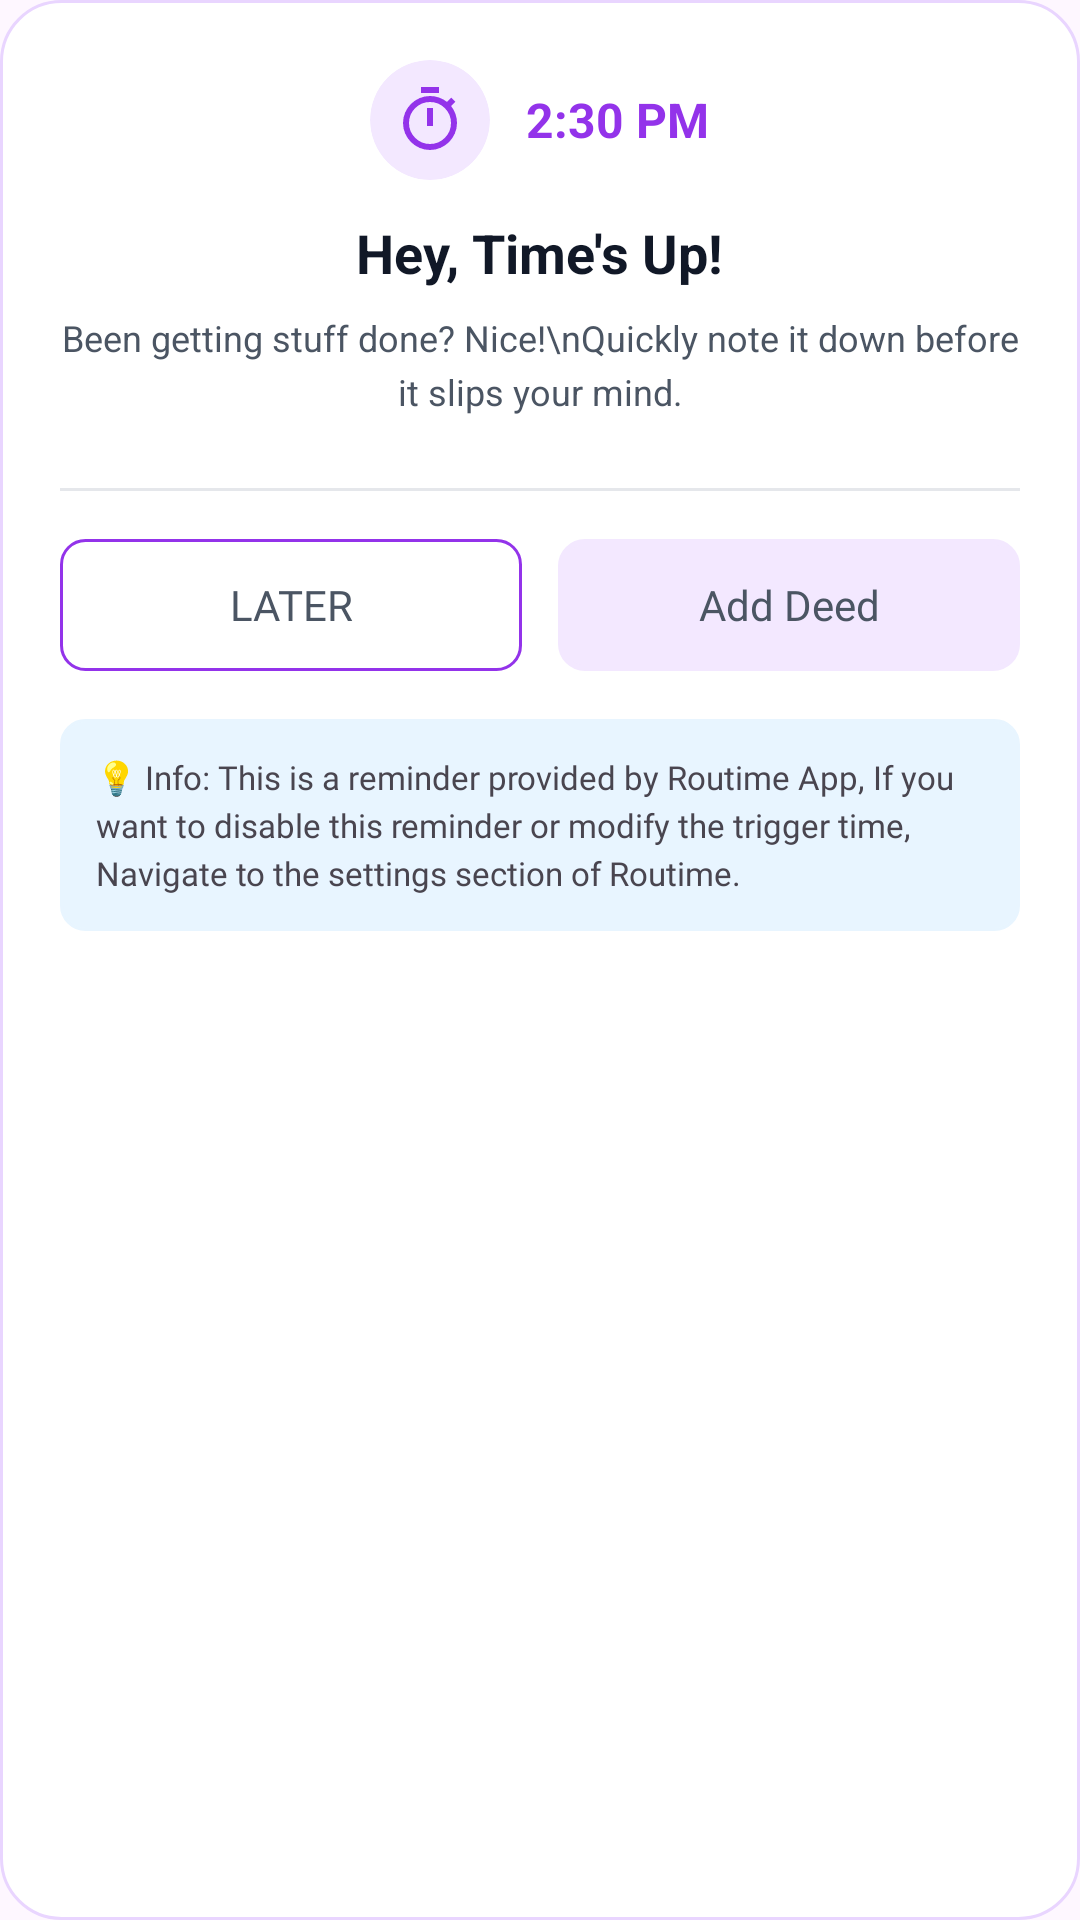

Here is an Android app screen rendered from its layout file. Give the layout XML and the strings, colors and styles it references.
<!-- AndroidManifest.xml: application theme Theme.Routime -->
<!-- res/layout/reminder_overlay.xml -->
<?xml version="1.0" encoding="utf-8"?>
<FrameLayout xmlns:android="http://schemas.android.com/apk/res/android"
    xmlns:app="http://schemas.android.com/apk/res-auto"
    android:id="@+id/dialog_background"
    android:layout_width="wrap_content"
    android:layout_height="wrap_content"
    android:layout_marginHorizontal="16dp"
    android:layout_marginTop="80dp"
    android:background="@drawable/rounded_background_stroked_20dp"
    android:clickable="true"
    android:focusable="true">


        <LinearLayout
            android:layout_width="match_parent"
            android:layout_height="wrap_content"
            android:orientation="vertical"
            android:padding="20dp">

            
            <LinearLayout
                android:layout_width="match_parent"
                android:layout_height="wrap_content"
                android:gravity="center"
                android:orientation="vertical"
                android:paddingBottom="16dp">

                
                <LinearLayout
                    android:layout_width="wrap_content"
                    android:layout_height="wrap_content"
                    android:gravity="center_vertical"
                    android:orientation="horizontal"
                    android:layout_marginBottom="12dp">

                    <androidx.cardview.widget.CardView
                        android:layout_width="40dp"
                        android:layout_height="40dp"
                        android:layout_marginEnd="12dp"
                        app:cardBackgroundColor="@color/purple_light_bg"
                        app:cardCornerRadius="20dp"
                        app:cardElevation="0dp">

                        <androidx.appcompat.widget.AppCompatImageView
                            android:layout_width="24dp"
                            android:layout_height="24dp"
                            android:layout_gravity="center"
                            android:src="@drawable/ic_clock"
                            app:tint="@color/purple_600" />

                    </androidx.cardview.widget.CardView>

                    <TextView
                        android:id="@+id/tv_current_time"
                        android:layout_width="wrap_content"
                        android:layout_height="wrap_content"
                        android:text="2:30 PM"
                        android:textColor="@color/purple_600"
                        android:textSize="16sp"
                        android:textStyle="bold" />

                </LinearLayout>

                
                <TextView
                    android:id="@+id/tv_dialog_title"
                    android:layout_width="wrap_content"
                    android:layout_height="wrap_content"
                    android:layout_marginBottom="4dp"
                    android:text="Hey, Time's Up!"
                    android:textColor="@color/gray_900"
                    android:textSize="18sp"
                    android:textStyle="bold" />

                <TextView
                    android:id="@+id/tv_dialog_subtitle"
                    android:layout_width="wrap_content"
                    android:layout_height="wrap_content"
                    android:gravity="center"
                    android:layout_marginTop="4dp"
                    android:lineSpacingExtra="4dp"
                    android:text="Been getting stuff done? Nice!\nQuickly note it down before it slips your mind."
                    android:textColor="@color/gray_600"
                    android:textSize="12sp" />

            </LinearLayout>

            

            
            <View
                android:layout_width="match_parent"
                android:layout_height="1dp"
                android:layout_marginVertical="8dp"
                android:background="@color/gray_200" />

            

            
            <LinearLayout
                android:layout_width="match_parent"
                android:layout_height="wrap_content"
                android:orientation="horizontal"
                android:layout_marginTop="8dp"
                android:weightSum="2">

                <androidx.appcompat.widget.AppCompatButton
                    android:id="@+id/btn_later"
                    android:layout_width="0dp"
                    android:layout_height="44dp"
                    android:layout_marginEnd="6dp"
                    android:layout_weight="1"
                    android:gravity="center"
                    android:fontFamily="@font/roboto_medium"
                    android:background="@drawable/stroked_grey_button_background_8dp"
                    android:text="Later"
                    android:textColor="@color/gray_600"
                    android:textSize="14sp" />

                <androidx.appcompat.widget.AppCompatButton
                    android:id="@+id/btn_add_deed"
                    android:layout_width="0dp"
                    android:layout_height="44dp"
                    android:layout_marginStart="6dp"
                    android:layout_weight="1"
                    android:gravity="center"
                    android:textAllCaps="false"
                    android:background="@drawable/stroked_button_background_8dp"
                    android:backgroundTint="@color/purple_50"
                    android:text="Add Deed"
                    android:fontFamily="@font/roboto_medium"
                    android:textColor="@color/gray_600"
                    android:textSize="14sp" />

            </LinearLayout>

            <androidx.appcompat.widget.AppCompatTextView
                android:layout_width="match_parent"
                android:layout_height="wrap_content"
                android:text="💡 Info: This is a reminder provided by Routime App, If you want to disable this reminder or modify the trigger time, Navigate to the settings section of Routime."
                android:layout_marginTop="16dp"
                android:padding="12dp"
                android:lineSpacingExtra="3dp"
                android:fontFamily="@font/roboto"
                android:textSize="11sp"
                android:background="@drawable/stroked_grey_button_background_8dp"
                android:backgroundTint="#E8F5FF"/>

        </LinearLayout>


</FrameLayout>
<!-- resources referenced by this layout -->
<resources>
  <color name="gray_200">#E5E7EB</color>
  <color name="gray_600">#4B5563</color>
  <color name="gray_900">#111827</color>
  <color name="purple_50">#F3E8FF</color>
  <color name="purple_600">#9333EA</color>
  <color name="purple_light_bg">#F3E8FF</color>
  <!-- drawable ic_clock (drawable) -->
  <vector xmlns:android="http://schemas.android.com/apk/res/android" android:height="24dp" android:tint="#D5D5D5" android:viewportHeight="960" android:viewportWidth="960" android:width="24dp">
        
      <path android:fillColor="@android:color/white" android:pathData="M360,120L360,40L600,40L600,120L360,120ZM440,560L520,560L520,320L440,320L440,560ZM480,880Q406,880 340.5,851.5Q275,823 226,774Q177,725 148.5,659.5Q120,594 120,520Q120,446 148.5,380.5Q177,315 226,266Q275,217 340.5,188.5Q406,160 480,160Q542,160 599,180Q656,200 706,238L762,182L818,238L762,294Q800,344 820,401Q840,458 840,520Q840,594 811.5,659.5Q783,725 734,774Q685,823 619.5,851.5Q554,880 480,880ZM480,800Q596,800 678,718Q760,636 760,520Q760,404 678,322Q596,240 480,240Q364,240 282,322Q200,404 200,520Q200,636 282,718Q364,800 480,800ZM480,520Q480,520 480,520Q480,520 480,520Q480,520 480,520Q480,520 480,520Q480,520 480,520Q480,520 480,520Q480,520 480,520Q480,520 480,520Z"/>
      
  </vector>
  <!-- drawable rounded_background_stroked_20dp (drawable) -->
  <?xml version="1.0" encoding="utf-8"?>
  <shape xmlns:android="http://schemas.android.com/apk/res/android" android:shape="rectangle">
      <stroke android:width="1dp" android:color="@color/purple_100"/>
      <corners android:radius="20dp"/>
      <solid android:color="@color/white"/>
  </shape>
  <!-- drawable stroked_button_background_8dp (drawable) -->
  <?xml version="1.0" encoding="utf-8"?>
  <shape xmlns:android="http://schemas.android.com/apk/res/android">
      <stroke android:color="@color/red_200" android:width="2dp"/>
      <corners android:radius="8dp" />
  </shape>
  <!-- drawable stroked_grey_button_background_8dp (drawable) -->
  <?xml version="1.0" encoding="utf-8"?>
  <shape xmlns:android="http://schemas.android.com/apk/res/android">
      <stroke android:color="@color/purple_600" android:width="1dp"/>
      <corners android:radius="8dp" />
  </shape>
  <style name="Theme.Routime" parent="Base.Theme.Routime" />
  <color name="purple_100">#E9D5FF</color>
  <color name="white">#FFFFFFFF</color>
  <color name="red_200">#D97A77</color>
  <style name="Base.Theme.Routime" parent="Theme.Material3.Light.NoActionBar">
          
          
      </style>
</resources>
